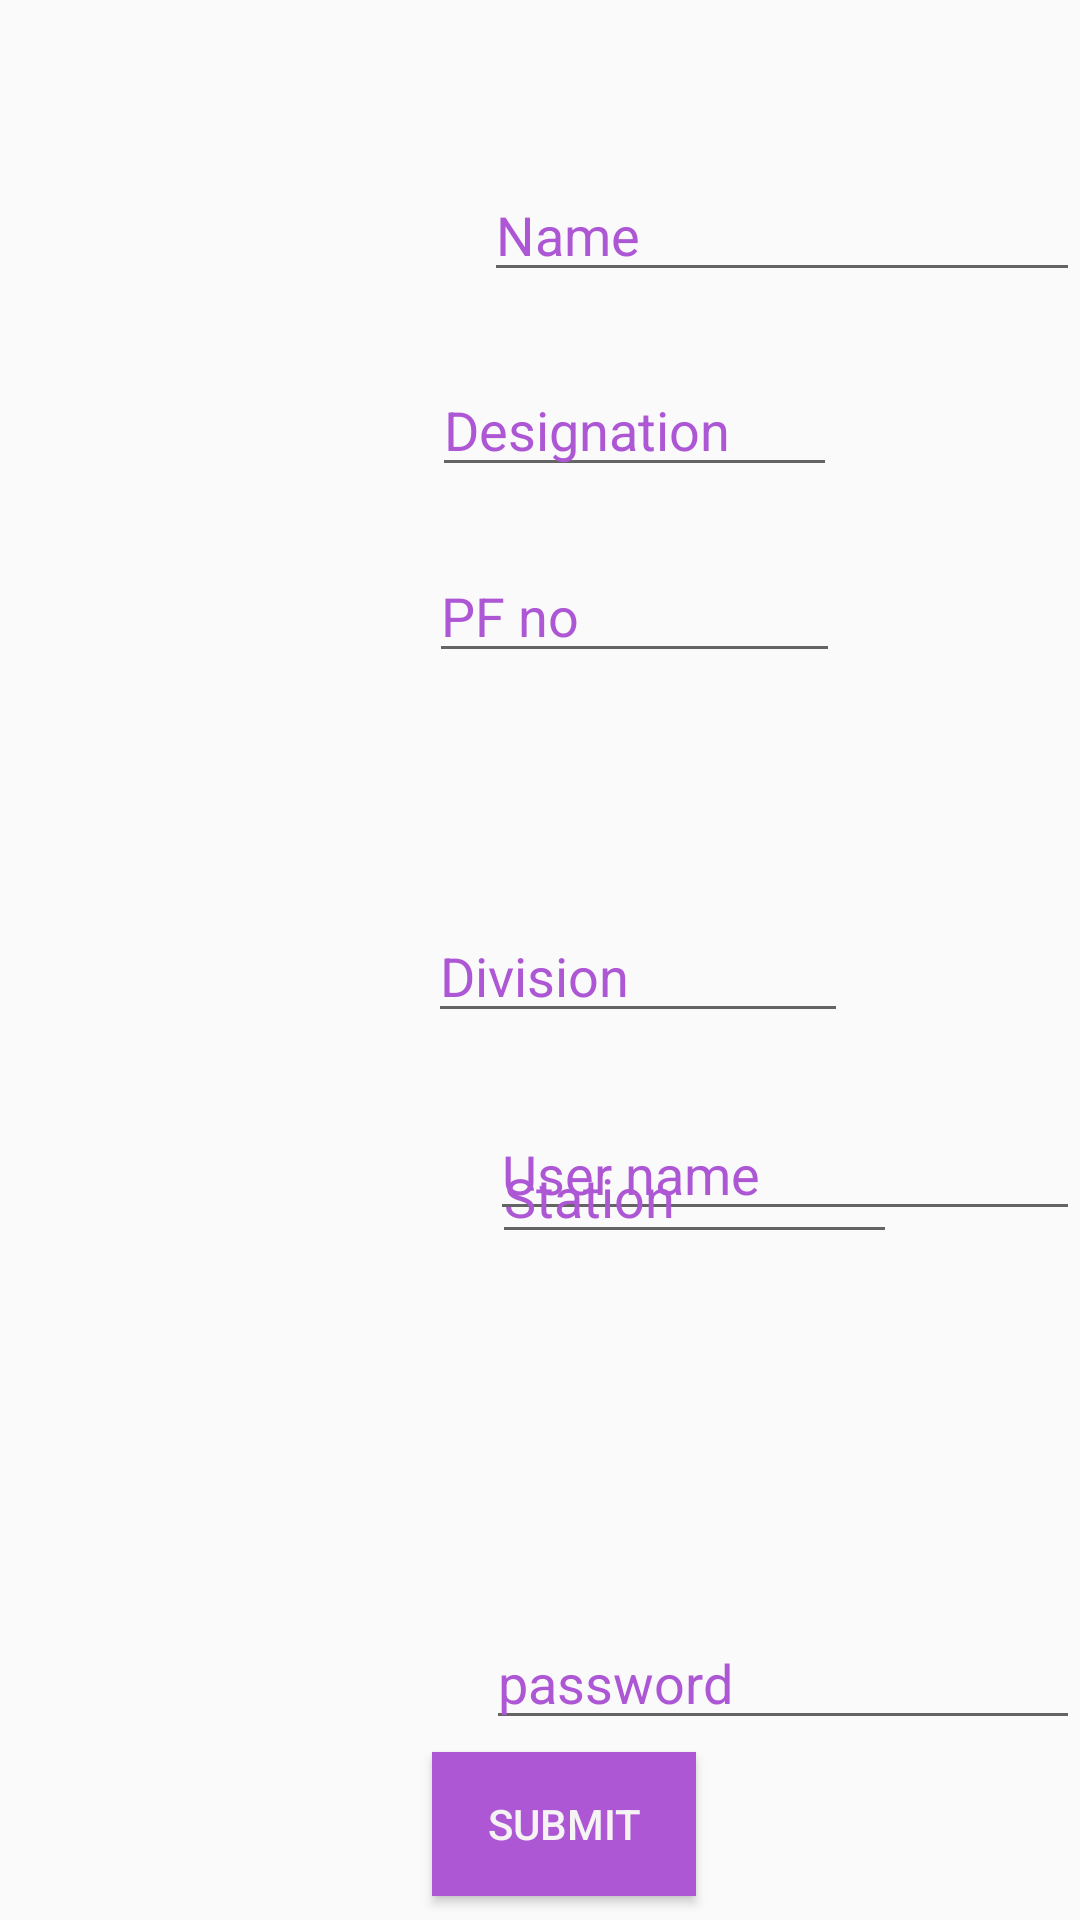

Produce the Android XML layout that renders to this screen, including the resource entries it uses.
<!-- AndroidManifest.xml: application theme AppTheme -->
<!-- res/layout/activity_addusersr.xml -->
<?xml version="1.0" encoding="utf-8"?>
<RelativeLayout xmlns:android="http://schemas.android.com/apk/res/android"
    xmlns:app="http://schemas.android.com/apk/res-auto"
    xmlns:tools="http://schemas.android.com/tools"
    android:layout_width="match_parent"
    android:layout_height="match_parent"
    tools:context=".Addusersr">

    <EditText
        android:id="@+id/editText"
        android:layout_width="wrap_content"
        android:layout_height="wrap_content"
        android:layout_alignStart="@+id/editText9"
        android:layout_alignParentTop="true"
        android:layout_marginStart="-1dp"
        android:layout_marginTop="369dp"
        android:ems="10"
        android:hint="User name"
        android:inputType="textPersonName"
        android:textColorHint="#ad57d5"
        tools:layout_editor_absoluteX="167dp"
        tools:layout_editor_absoluteY="126dp" />

    <EditText
        android:id="@+id/editText7"
        android:layout_width="135dp"
        android:layout_height="wrap_content"
        android:layout_alignEnd="@+id/editText"
        android:layout_alignParentTop="true"
        android:layout_marginTop="121dp"
        android:layout_marginEnd="81dp"
        android:ems="10"
        android:hint="Designation"
        android:inputType="textPersonName"
        android:textColorHint="#ad57d5"
        tools:layout_editor_absoluteX="15dp"
        tools:layout_editor_absoluteY="126dp" />

    <EditText
        android:id="@+id/editText8"
        android:layout_width="140dp"
        android:layout_height="wrap_content"
        android:layout_alignEnd="@+id/editText11"
        android:layout_alignParentTop="true"
        android:layout_marginTop="303dp"
        android:layout_marginEnd="-3dp"
        android:ems="10"
        android:hint="Division"
        android:inputType="textPersonName"
        android:textColorHint="#ad57d5"
        tools:layout_editor_absoluteX="15dp"
        tools:layout_editor_absoluteY="298dp" />

    <EditText
        android:id="@+id/editText9"
        android:layout_width="135dp"
        android:layout_height="wrap_content"
        android:layout_alignParentStart="true"
        android:layout_alignParentBottom="true"
        android:layout_marginStart="164dp"
        android:layout_marginBottom="222dp"
        android:ems="10"
        android:hint="Station"
        android:inputType="textPersonName"
        android:textColorHint="#ad57d5"
        tools:layout_editor_absoluteX="16dp"
        tools:layout_editor_absoluteY="232dp" />

    <EditText
        android:id="@+id/editText11"
        android:layout_width="137dp"
        android:layout_height="wrap_content"
        android:layout_alignEnd="@+id/editText"
        android:layout_alignParentTop="true"
        android:layout_marginTop="183dp"
        android:layout_marginEnd="80dp"
        android:ems="10"
        android:hint="PF no"
        android:inputType="textPersonName"
        android:textColorHint="#ad57d5"
        tools:layout_editor_absoluteX="16dp"
        tools:layout_editor_absoluteY="172dp" />

    <EditText
        android:id="@+id/editText12"
        android:layout_width="wrap_content"
        android:layout_height="wrap_content"
        android:layout_alignStart="@+id/editText13"
        android:layout_alignParentTop="true"
        android:layout_marginStart="-1dp"
        android:layout_marginTop="56dp"
        android:ems="10"
        android:hint="Name"
        android:inputType="textMultiLine"
        android:textColorHint="#ad57d5"
        tools:layout_editor_absoluteX="68dp"
        tools:layout_editor_absoluteY="47dp" />

    <EditText
        android:id="@+id/editText13"
        android:layout_width="wrap_content"
        android:layout_height="wrap_content"
        android:layout_alignParentStart="true"
        android:layout_alignParentBottom="true"
        android:layout_marginStart="162dp"
        android:layout_marginBottom="60dp"
        android:ems="10"
        android:hint="password"
        android:inputType="textPassword"
        android:textColorHint="#ad57d5"
        tools:layout_editor_absoluteX="167dp"
        tools:layout_editor_absoluteY="185dp" />

    <Button
        android:id="@+id/button6"
        android:layout_width="wrap_content"
        android:layout_height="wrap_content"
        android:layout_alignParentStart="true"
        android:layout_alignParentBottom="true"
        android:layout_marginStart="144dp"
        android:layout_marginBottom="8dp"
        android:text="Submit"
        android:background="#ad57d5"
        android:textColor="#FFF5F3F4"
        tools:layout_editor_absoluteX="148dp"
        tools:layout_editor_absoluteY="429dp" />
</RelativeLayout>
<!-- resources referenced by this layout -->
<resources>
  <style parent="Theme.AppCompat.Light.NoActionBar" name="AppTheme">
  
      
  
  
      <item name="windowActionBar">false</item>
  
      <item name="windowNoTitle">true</item>
  
      <item name="colorPrimary">@color/colorPrimary</item>
  
      <item name="colorPrimaryDark">@color/colorPrimaryDark</item>
  
      <item name="colorAccent">@color/colorAccent</item>
  
  </style>
  <color name="colorPrimary">#23A7D8</color>
  <color name="colorPrimaryDark">#23A7D8</color>
  <color name="colorAccent">#FFFFFF</color>
</resources>
